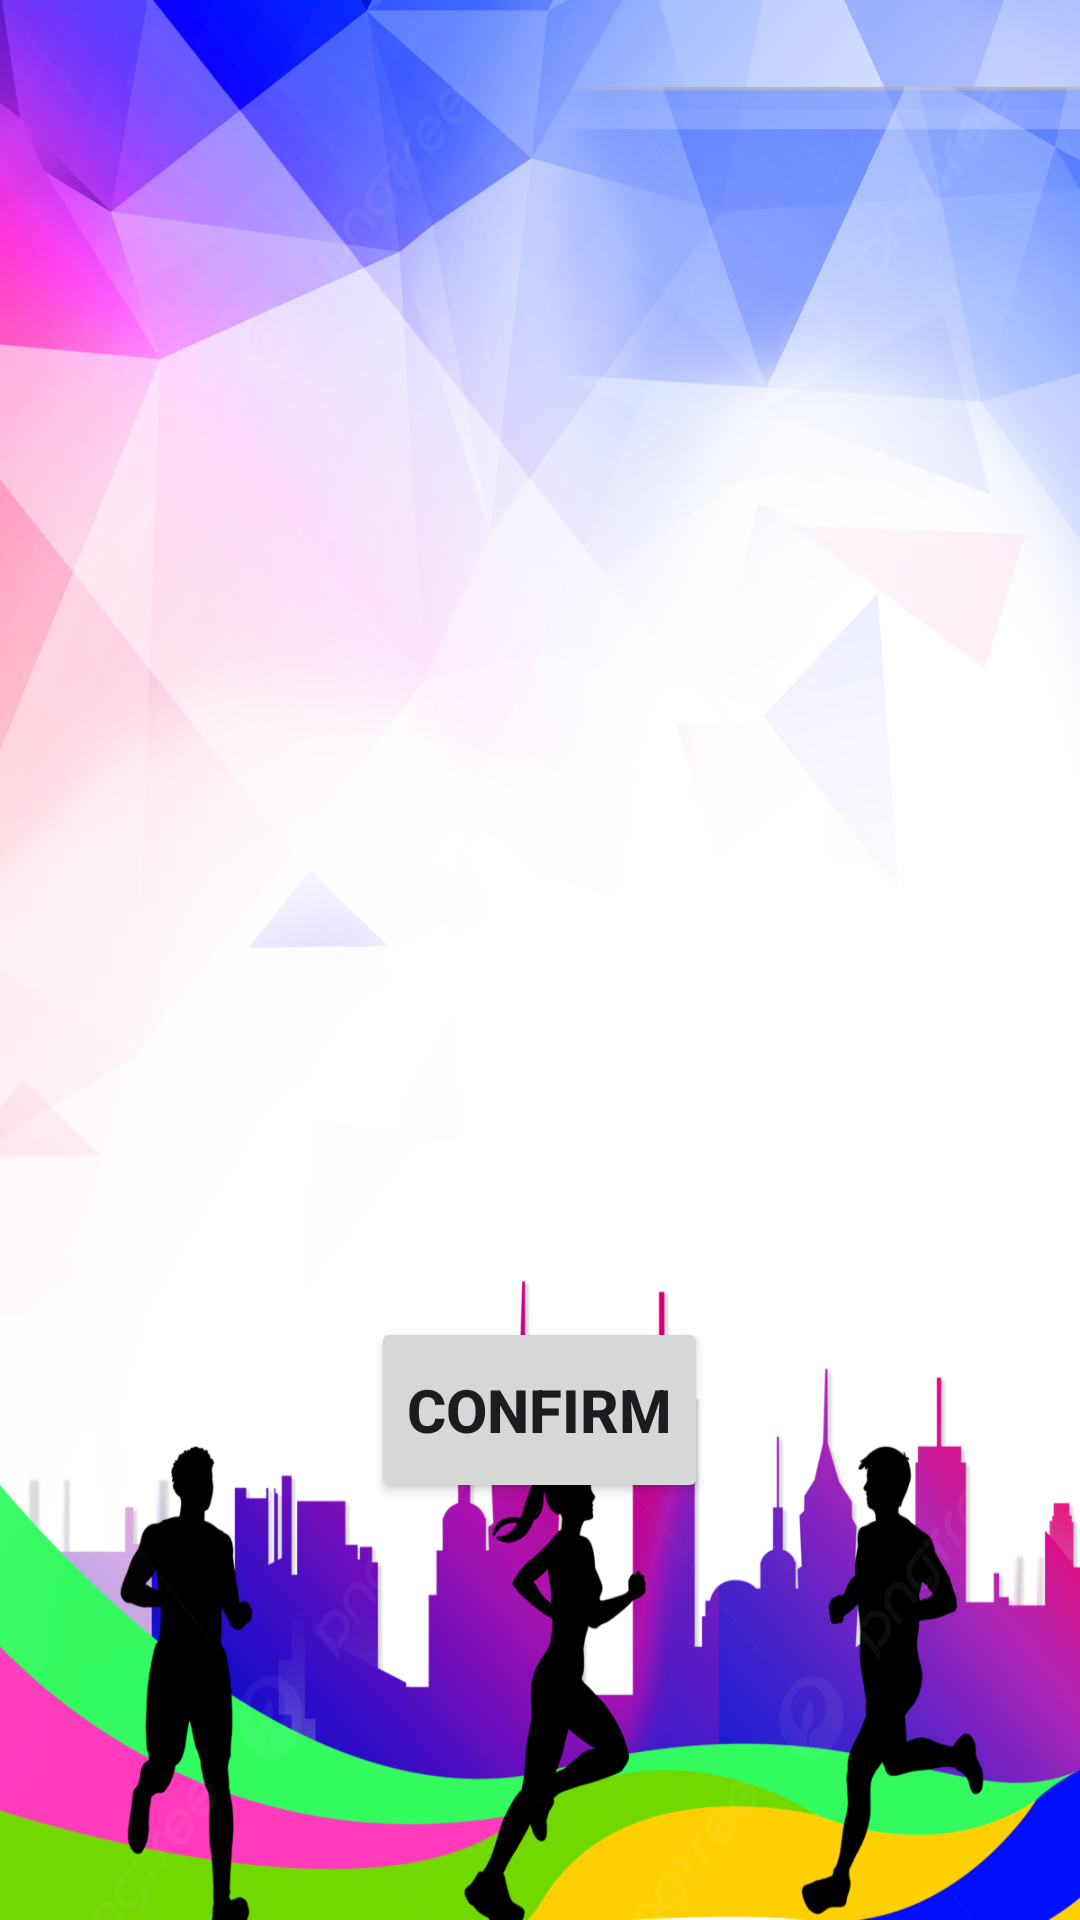

Here is an Android app screen rendered from its layout file. Give the layout XML and the strings, colors and styles it references.
<!-- AndroidManifest.xml: application theme Theme.TdeeCalculator -->
<!-- res/layout/activity_main3.xml -->
<?xml version="1.0" encoding="utf-8"?>

<LinearLayout
    xmlns:android="http://schemas.android.com/apk/res/android"
    xmlns:app="http://schemas.android.com/apk/res-auto"
    xmlns:tools="http://schemas.android.com/tools"
    android:layout_width="match_parent"
    android:layout_height="match_parent"
    tools:context=".MainActivity3"
    android:orientation="vertical"
    android:background="@drawable/imgs" >

    <LinearLayout
        android:layout_width="match_parent"
        android:layout_height="match_parent"
        android:orientation="vertical"
        android:layout_gravity="center"
        android:gravity="center">

        <TextView
            android:id="@+id/textView1"
            android:layout_width="wrap_content"
            android:layout_height="wrap_content"
            android:textSize="20dp"
            android:textStyle="bold"
            android:textColor="@color/black"
            />

        <TextView
            android:id="@+id/textView2"
            android:layout_width="wrap_content"
            android:layout_height="wrap_content"
            android:textSize="20dp"
            android:layout_marginTop="30dp"
            android:textStyle="bold"
            android:textColor="@color/black"
            />

        <TextView
            android:id="@+id/textView3"
            android:layout_width="wrap_content"
            android:layout_height="wrap_content"
            android:textSize="20dp"
            android:layout_marginTop="30dp"
            android:textStyle="bold"
            android:textColor="@color/black" />

        <TextView
            android:id="@+id/textView4"
            android:layout_width="wrap_content"
            android:layout_height="wrap_content"
            android:textSize="20dp"
            android:layout_marginTop="30dp"
            android:textStyle="bold"
            android:textColor="@color/black" />

        <TextView
            android:id="@+id/textView5"
            android:layout_width="wrap_content"
            android:layout_height="wrap_content"
            android:textSize="20dp"
            android:layout_marginTop="30dp"
            android:textStyle="bold"
            android:textColor="@color/black" />

        <Button
            android:id="@+id/confirm"
            android:layout_width="wrap_content"
            android:layout_height="62dp"
            android:layout_marginTop="45dp"
            android:text="Confirm"
            android:textSize="20dp"
            android:textStyle="bold" />
    </LinearLayout>

</LinearLayout>
<!-- resources referenced by this layout -->
<resources>
  <!-- drawable imgs: png bitmap (drawable, 629174 bytes) -->
  <style name="Theme.TdeeCalculator" parent="Base.Theme.TdeeCalculator" />
  <style name="Base.Theme.TdeeCalculator" parent="Theme.Material3.DayNight.NoActionBar">
          
          
      </style>
  <!-- not gathered from this repository: default colours our renderer supplied (Android Studio template values) -->
  <color name="black">#FF000000</color>
</resources>
